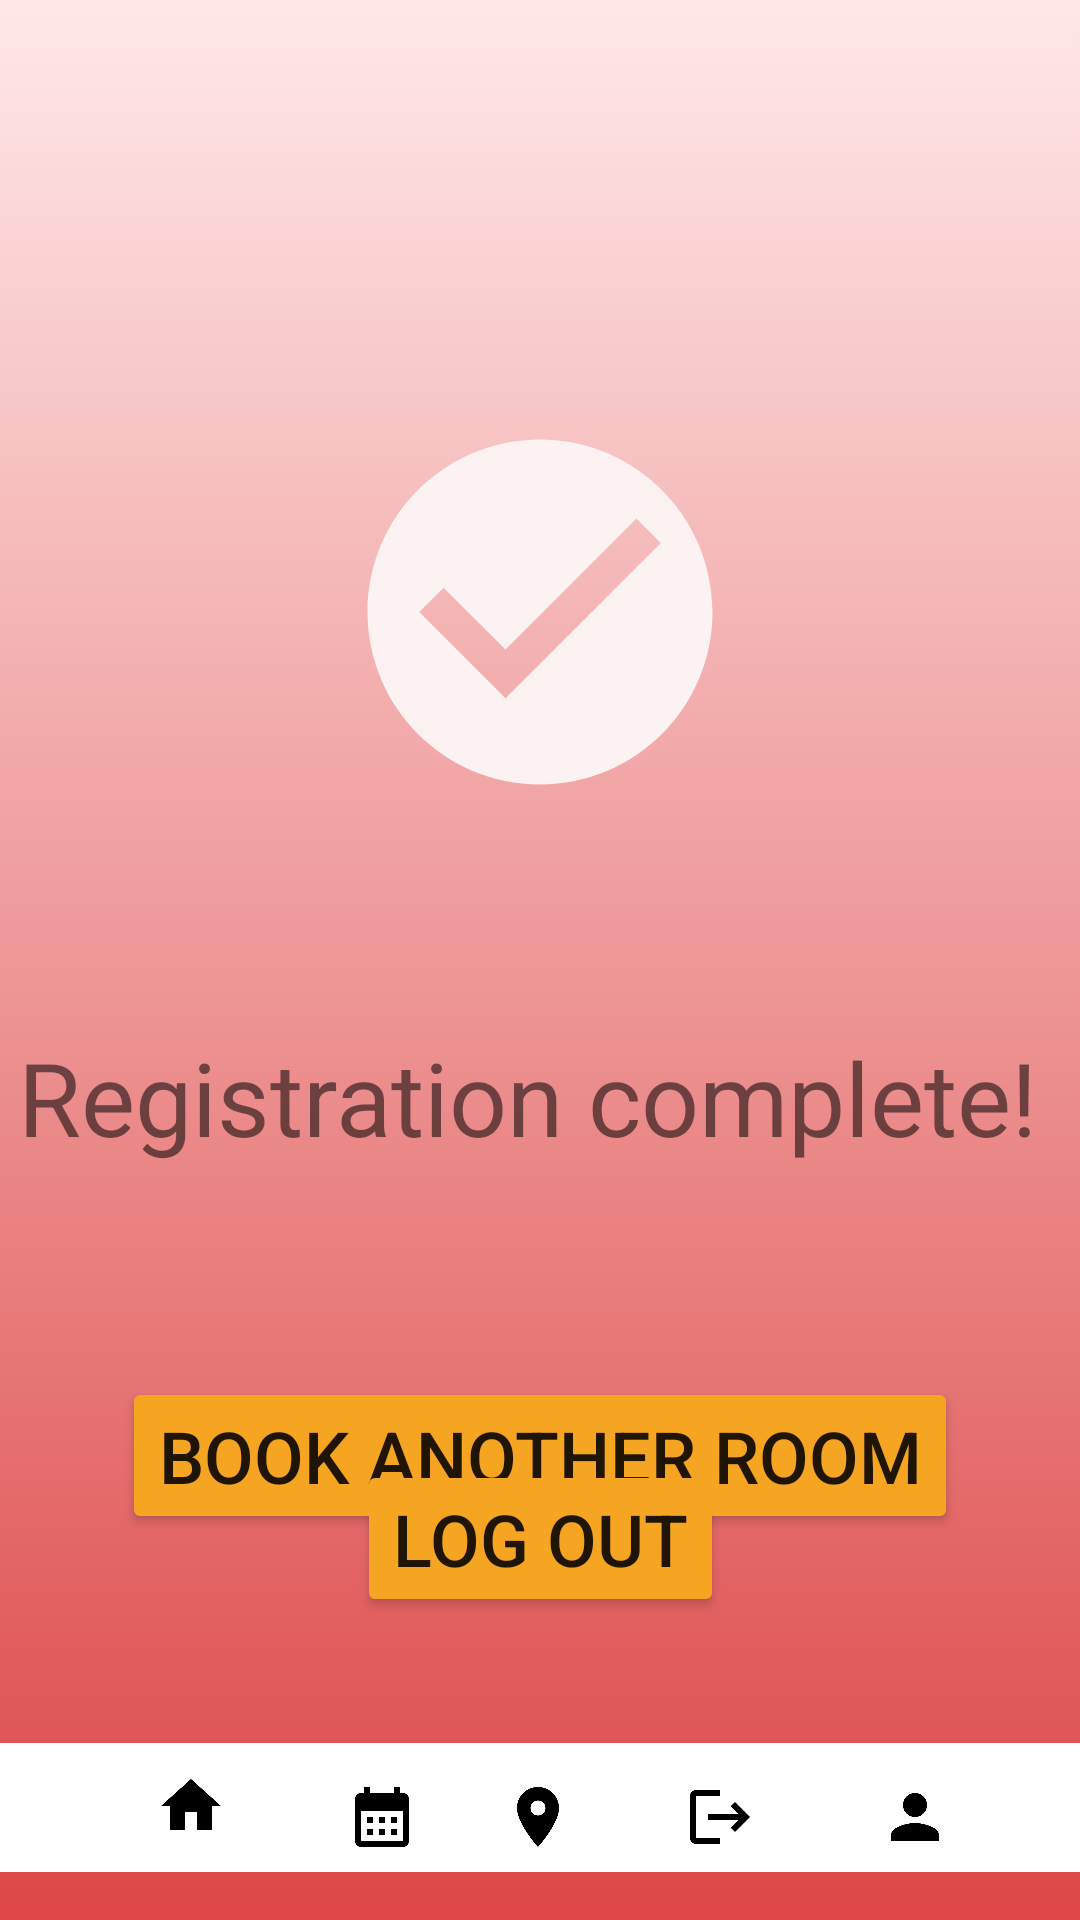

Produce the Android XML layout that renders to this screen, including the resource entries it uses.
<!-- AndroidManifest.xml: application theme Theme.RUBooked -->
<!-- res/layout/registered.xml -->
<?xml version="1.0" encoding="utf-8"?>
<androidx.constraintlayout.widget.ConstraintLayout xmlns:android="http://schemas.android.com/apk/res/android"
                                                   xmlns:app="http://schemas.android.com/apk/res-auto"
                                                   xmlns:tools="http://schemas.android.com/tools"
                                                   android:layout_width="match_parent"
                                                   android:layout_height="match_parent"
                                                   android:background="@drawable/gradient">

    <TextView
            android:text="Registration complete! "
            android:layout_width="wrap_content"
            android:layout_height="wrap_content" android:id="@+id/registeredText"
            android:textSize="34sp" app:layout_constraintStart_toStartOf="parent"
            app:layout_constraintHorizontal_bias="0.5" app:layout_constraintEnd_toEndOf="parent"
            android:layout_marginTop="70dp" app:layout_constraintTop_toBottomOf="@+id/registeredCheck"/>
    <Button
            android:text="Book Another Room"
            android:backgroundTint="#F5A522"
            app:cornerRadius="50px"
            android:textSize="24sp"
            android:layout_width="wrap_content"
            android:layout_height="wrap_content" android:id="@+id/RegisteredButton"
            app:layout_constraintEnd_toEndOf="parent" app:layout_constraintStart_toStartOf="parent"
            android:layout_marginTop="31dp" app:layout_constraintTop_toBottomOf="@+id/registeredText"
            android:layout_marginBottom="30dp" app:layout_constraintBottom_toTopOf="@+id/toolbar"
            app:layout_constraintHorizontal_bias="0.5"/>
    <Button
            android:text="Log Out"
            android:backgroundTint="#F5A522"
            app:cornerRadius="50px"
            android:textSize="24sp"
            android:layout_width="wrap_content"
            android:layout_height="wrap_content" android:id="@+id/logOutButton"
            app:layout_constraintStart_toStartOf="parent"
            app:layout_constraintHorizontal_bias="0.5" app:layout_constraintEnd_toEndOf="parent"
            android:layout_marginTop="19dp" app:layout_constraintTop_toBottomOf="@+id/RegisteredButton"
            android:layout_marginBottom="21dp" app:layout_constraintBottom_toTopOf="@+id/toolbar"/>
    <ImageView
            android:layout_width="236dp"
            android:layout_height="138dp" app:srcCompat="@drawable/baseline_check_circle_24"
            android:id="@+id/registeredCheck"
            app:layout_constraintStart_toStartOf="parent"
            app:layout_constraintHorizontal_bias="0.5" app:layout_constraintEnd_toEndOf="parent"
            app:layout_constraintTop_toTopOf="parent" android:layout_marginTop="135dp"
            android:layout_marginBottom="70dp" app:layout_constraintBottom_toTopOf="@+id/registeredText"/>
    <androidx.appcompat.widget.Toolbar
            android:layout_width="360dp"
            android:layout_height="43dp"
            android:background="@color/white"
            android:theme="?attr/actionBarTheme"
            android:minHeight="?attr/actionBarSize" android:id="@+id/toolbar"
            app:layout_constraintBottom_toBottomOf="parent"
            android:layout_marginBottom="16dp" android:layout_marginTop="21dp"
            app:layout_constraintTop_toBottomOf="@+id/logOutButton" app:layout_constraintStart_toStartOf="parent"
            app:layout_constraintHorizontal_bias="0.5" app:layout_constraintEnd_toEndOf="parent"/>
    <ImageView
            android:layout_width="50dp"
            android:layout_height="0dp" app:srcCompat="@drawable/baseline_home_24"
            android:id="@+id/homeview"
            app:layout_constraintStart_toStartOf="parent" app:layout_constraintEnd_toEndOf="parent"
            app:layout_constraintHorizontal_bias="0.125" app:layout_constraintBottom_toBottomOf="parent"
            android:layout_marginBottom="26dp"/>
    <ImageView
            android:layout_width="wrap_content"
            android:layout_height="wrap_content" app:srcCompat="@drawable/baseline_calendar_month_24"
            android:id="@+id/calendarview"
            app:layout_constraintBottom_toBottomOf="parent" app:layout_constraintTop_toTopOf="parent"
            app:layout_constraintVertical_bias="0.964" app:layout_constraintStart_toStartOf="parent"
            app:layout_constraintEnd_toEndOf="parent" app:layout_constraintHorizontal_bias="0.343"/>
    <ImageView
            android:layout_width="wrap_content"
            android:layout_height="wrap_content" app:srcCompat="@drawable/baseline_person_24"
            android:id="@+id/profileview"
            app:layout_constraintTop_toTopOf="parent"
            app:layout_constraintBottom_toBottomOf="parent"
            app:layout_constraintStart_toStartOf="parent"
            app:layout_constraintEnd_toEndOf="parent" app:layout_constraintHorizontal_bias="0.872"
            app:layout_constraintVertical_bias="0.964"/>
    <ImageView
            android:layout_width="wrap_content"
            android:layout_height="wrap_content" app:srcCompat="@drawable/baseline_location_on_24"
            android:id="@+id/navview"
            app:layout_constraintBottom_toBottomOf="parent" app:layout_constraintTop_toTopOf="parent"
            app:layout_constraintVertical_bias="0.964" app:layout_constraintStart_toStartOf="parent"
            app:layout_constraintEnd_toEndOf="parent" app:layout_constraintHorizontal_bias="0.498"/>
    <ImageView
            android:layout_width="wrap_content"
            android:layout_height="wrap_content" app:srcCompat="@drawable/baseline_logout_24"
            android:id="@+id/logoutview"
            app:layout_constraintBottom_toBottomOf="parent" app:layout_constraintTop_toTopOf="parent"
            app:layout_constraintVertical_bias="0.964" app:layout_constraintEnd_toEndOf="parent"
            app:layout_constraintStart_toStartOf="parent" app:layout_constraintHorizontal_bias="0.679"/>
    <TextView
            android:text="TextView"
            android:layout_width="wrap_content"
            android:layout_height="wrap_content" android:id="@+id/rubookdLogo"
            app:layout_constraintTop_toTopOf="parent"
            android:layout_marginTop="16dp" android:layout_marginBottom="261dp"
            app:layout_constraintBottom_toTopOf="@+id/registeredCheck" tools:text="RUBOOK'D"
            android:backgroundTint="#351818" android:foregroundTint="#510707" android:shadowColor="#290404"
            app:layout_constraintStart_toStartOf="parent" android:layout_marginStart="176dp"
            android:layout_marginEnd="176dp" app:layout_constraintEnd_toEndOf="parent"/>
    <androidx.constraintlayout.widget.Guideline android:layout_width="wrap_content" android:layout_height="wrap_content"
                                                android:id="@+id/guideline" app:layout_constraintGuide_begin="20dp"
                                                android:orientation="horizontal"/>
</androidx.constraintlayout.widget.ConstraintLayout>
<!-- resources referenced by this layout -->
<resources>
  <!-- drawable baseline_calendar_month_24 (drawable) -->
  <vector android:height="24dp" android:tint="#000000"
          android:viewportHeight="24" android:viewportWidth="24"
          android:width="24dp" xmlns:android="http://schemas.android.com/apk/res/android">
      <path android:fillColor="@android:color/white" android:pathData="M19,4h-1V2h-2v2H8V2H6v2H5C3.89,4 3.01,4.9 3.01,6L3,20c0,1.1 0.89,2 2,2h14c1.1,0 2,-0.9 2,-2V6C21,4.9 20.1,4 19,4zM19,20H5V10h14V20zM9,14H7v-2h2V14zM13,14h-2v-2h2V14zM17,14h-2v-2h2V14zM9,18H7v-2h2V18zM13,18h-2v-2h2V18zM17,18h-2v-2h2V18z"/>
  </vector>
  <!-- drawable baseline_check_circle_24 (drawable) -->
  <vector android:height="24dp" android:tint="#FCF2F2"
          android:viewportHeight="24" android:viewportWidth="24"
          android:width="24dp" xmlns:android="http://schemas.android.com/apk/res/android">
      <path android:fillColor="@android:color/white" android:pathData="M12,2C6.48,2 2,6.48 2,12s4.48,10 10,10 10,-4.48 10,-10S17.52,2 12,2zM10,17l-5,-5 1.41,-1.41L10,14.17l7.59,-7.59L19,8l-9,9z"/>
  </vector>
  <!-- drawable baseline_home_24 (drawable) -->
  <vector android:height="24dp" android:tint="#000000"
          android:viewportHeight="24" android:viewportWidth="24"
          android:width="24dp" xmlns:android="http://schemas.android.com/apk/res/android">
      <path android:fillColor="@android:color/white" android:pathData="M10,20v-6h4v6h5v-8h3L12,3 2,12h3v8z"/>
  </vector>
  <!-- drawable baseline_location_on_24 (drawable) -->
  <vector android:height="24dp" android:tint="#000000"
          android:viewportHeight="24" android:viewportWidth="24"
          android:width="24dp" xmlns:android="http://schemas.android.com/apk/res/android">
      <path android:fillColor="@android:color/white" android:pathData="M12,2C8.13,2 5,5.13 5,9c0,5.25 7,13 7,13s7,-7.75 7,-13c0,-3.87 -3.13,-7 -7,-7zM12,11.5c-1.38,0 -2.5,-1.12 -2.5,-2.5s1.12,-2.5 2.5,-2.5 2.5,1.12 2.5,2.5 -1.12,2.5 -2.5,2.5z"/>
  </vector>
  <!-- drawable baseline_logout_24 (drawable) -->
  <vector android:autoMirrored="true" android:height="24dp"
          android:tint="#000000" android:viewportHeight="24"
          android:viewportWidth="24" android:width="24dp" xmlns:android="http://schemas.android.com/apk/res/android">
      <path android:fillColor="@android:color/white" android:pathData="M17,7l-1.41,1.41L18.17,11H8v2h10.17l-2.58,2.58L17,17l5,-5zM4,5h8V3H4c-1.1,0 -2,0.9 -2,2v14c0,1.1 0.9,2 2,2h8v-2H4V5z"/>
  </vector>
  <!-- drawable baseline_person_24 (drawable) -->
  <vector android:height="24dp" android:tint="#000000"
          android:viewportHeight="24" android:viewportWidth="24"
          android:width="24dp" xmlns:android="http://schemas.android.com/apk/res/android">
      <path android:fillColor="@android:color/white" android:pathData="M12,12c2.21,0 4,-1.79 4,-4s-1.79,-4 -4,-4 -4,1.79 -4,4 1.79,4 4,4zM12,14c-2.67,0 -8,1.34 -8,4v2h16v-2c0,-2.66 -5.33,-4 -8,-4z"/>
  </vector>
  <!-- drawable gradient (drawable) -->
  <?xml version="1.0" encoding="utf-8"?>
  <selector xmlns:android="http://schemas.android.com/apk/res/android">
      <item>
          <shape>
              <gradient
                      android:angle="100"
                      android:startColor="#FFE8E8"
                      android:endColor="#DD4747"
                      android:type="linear" />
          </shape>
      </item>
  </selector>
  <style name="Theme.RUBooked" parent="Theme.MaterialComponents.DayNight.DarkActionBar">
          
          <item name="colorPrimary">@color/purple_500</item>
          <item name="colorPrimaryVariant">@color/purple_700</item>
          <item name="colorOnPrimary">@color/white</item>
          
          <item name="colorSecondary">@color/teal_200</item>
          <item name="colorSecondaryVariant">@color/teal_700</item>
          <item name="colorOnSecondary">@color/black</item>
          
          <item name="android:statusBarColor">?attr/colorPrimaryVariant</item>
          
      </style>
  <!-- not gathered from this repository: default colours our renderer supplied (Android Studio template values) -->
  <color name="purple_500">#FF6200EE</color>
  <color name="purple_700">#FF3700B3</color>
  <color name="teal_200">#FF03DAC5</color>
  <color name="teal_700">#FF018786</color>
  <color name="black">#FF000000</color>
  <color name="white">#FFFFFFFF</color>
</resources>
